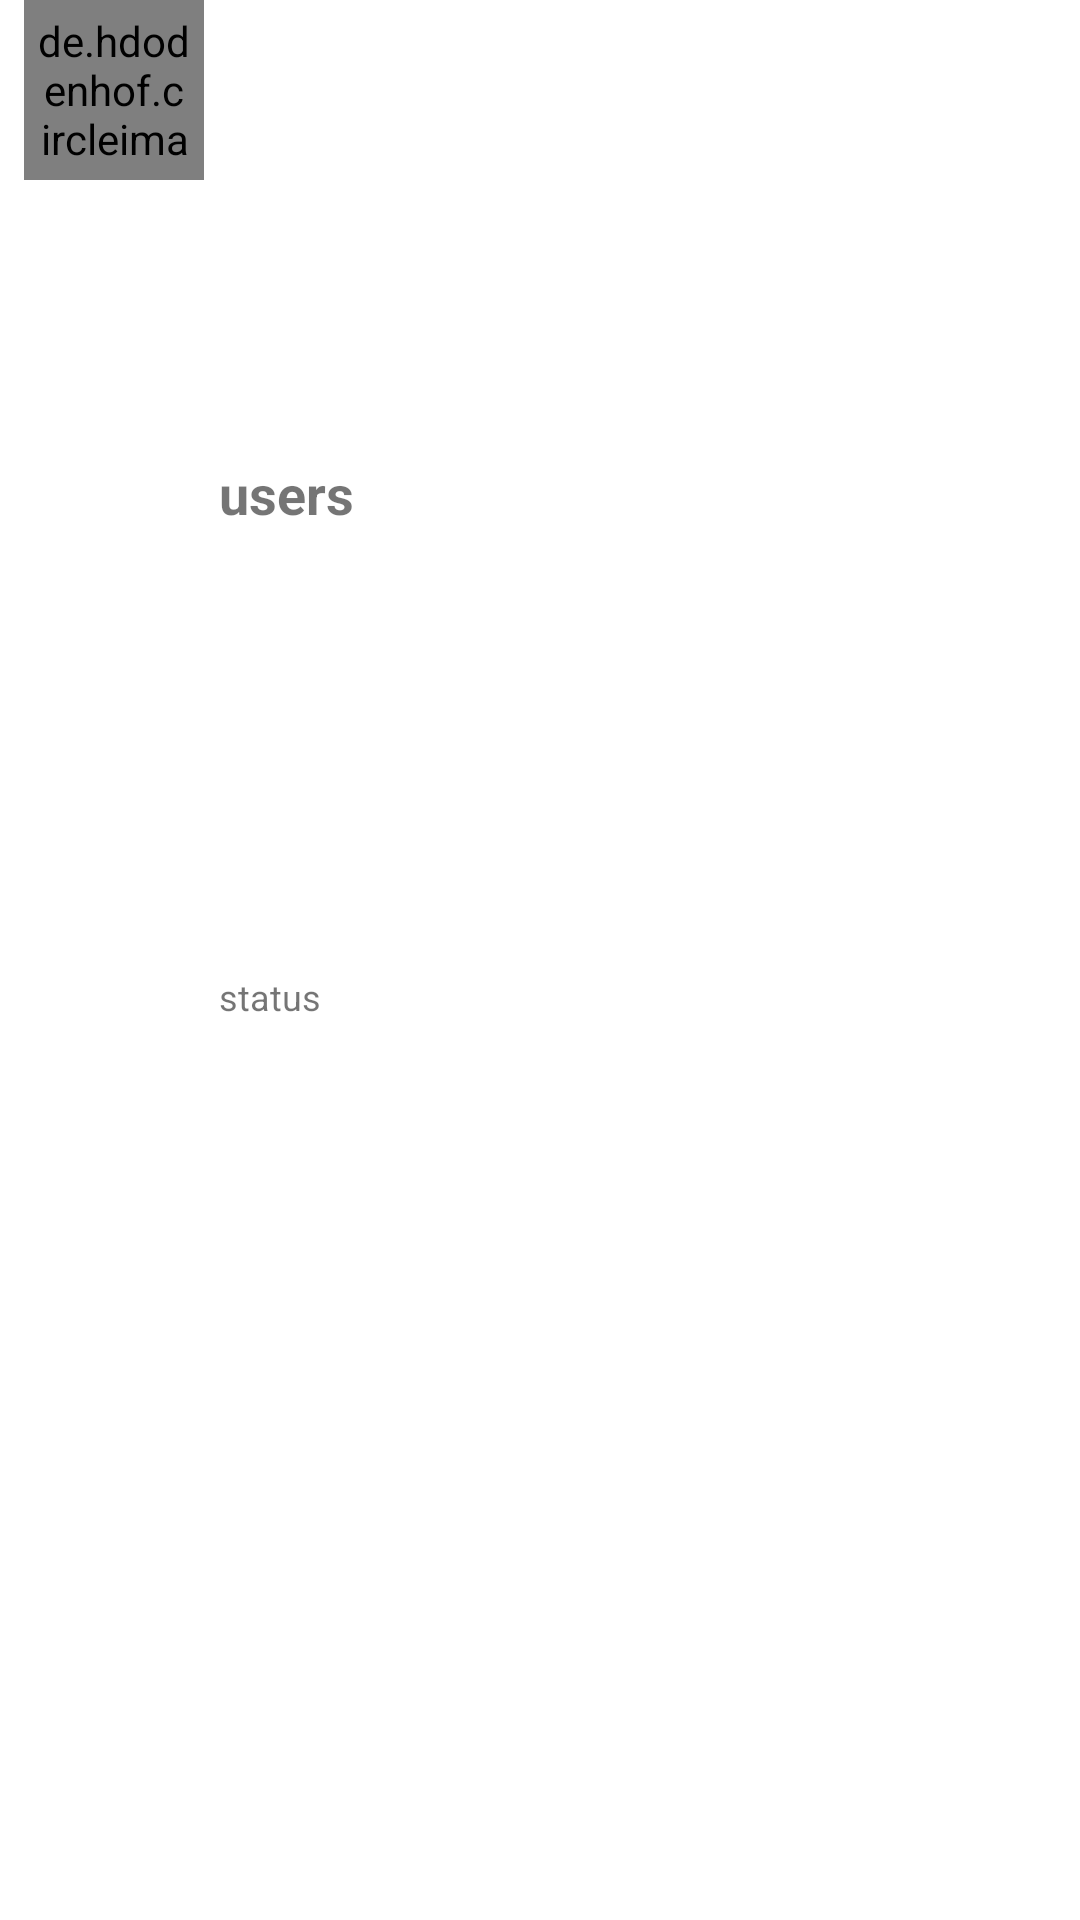

The Android layout XML behind this screen, and the referenced resources:
<!-- AndroidManifest.xml: application theme AppTheme -->
<!-- res/layout/all_users_display_layout.xml -->
<?xml version="1.0" encoding="utf-8"?>
<LinearLayout xmlns:android="http://schemas.android.com/apk/res/android"
    android:layout_width="match_parent"
    xmlns:app="http://schemas.android.com/apk/res-auto"
    android:layout_margin="10dp"
    android:background="@android:color/white"
    android:layout_height="wrap_content">
    <de.hdodenhof.circleimageview.CircleImageView
        android:layout_width="60dp"
        android:layout_height="60dp"
        android:layout_marginLeft="8dp"
        android:src="@drawable/profile"
        app:civ_border_width="1dp"
        app:civ_border_color="#000"
        android:padding="4dp"
        android:id="@+id/all_users_profile_image"/>
    <LinearLayout
        android:layout_width="match_parent"
        android:layout_height="match_parent"
        android:orientation="vertical"
        android:layout_margin="5dp">
        <LinearLayout
            android:layout_width="match_parent"
            android:layout_height="wrap_content"
            android:layout_weight="1"
            android:orientation="horizontal">
            <TextView
                android:layout_width="0dp"
                android:layout_height="wrap_content"
                android:text="users"
                android:layout_weight="5"
                android:layout_gravity="center_vertical"

                android:textStyle="bold"
                android:id="@+id/all_users_name"
                android:textSize="18sp"/>

            <ImageView
                android:id="@+id/online"
                android:layout_gravity="center_vertical"
                android:layout_width="0dp"
                android:layout_weight="1"
                android:visibility="invisible"
                android:layout_height="20dp"
                android:src="@drawable/online" />
        </LinearLayout>

        <TextView
            android:layout_width="match_parent"
            android:layout_height="wrap_content"
            android:layout_weight="1"
            android:text="status"

            android:layout_gravity="center_vertical"
            android:id="@+id/all_users_status"
            android:textSize="12sp"/>
    </LinearLayout>

</LinearLayout>
<!-- resources referenced by this layout -->
<resources>
  <style name="AppTheme" parent="Theme.AppCompat.Light.NoActionBar">
          
          <item name="colorPrimary">@color/colorPrimary</item>
          <item name="colorPrimaryDark">@color/colorPrimaryDark</item>
          <item name="colorAccent">@color/colorAccent</item>
      </style>
  <color name="colorPrimary">#5c32c7</color>
  <color name="colorPrimaryDark">#000</color>
  <color name="colorAccent">#ff68a7</color>
</resources>
